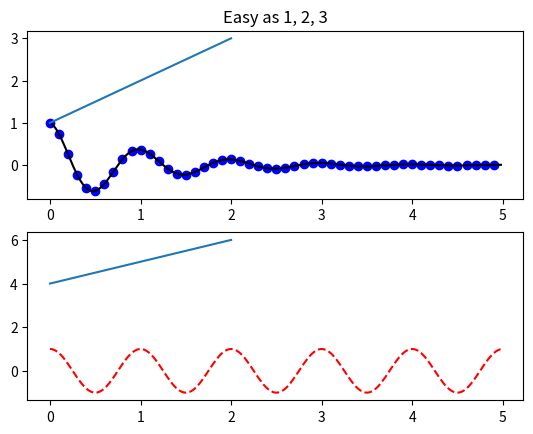
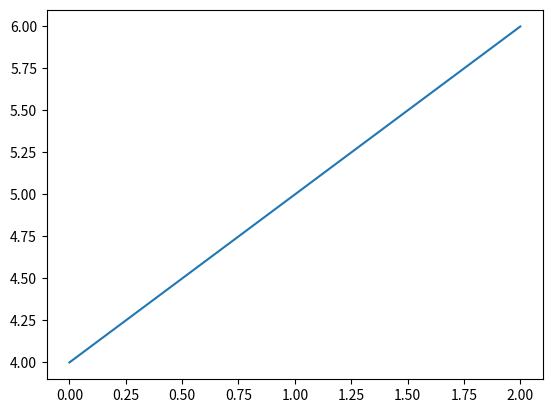

These charts were generated, in order, by the following Python code:
#!/usr/bin/env python

# REF [site] >> https://matplotlib.org/users/pyplot_tutorial.html

#%matplotlib inline
#%matplotlib notebook

#import matplotlib.pylab as plt
import matplotlib.pyplot as plt
import numpy as np

def basic():
	#---------------------------------------------------------------------
	# Dynamic rc settings.

	plt.rcParams

	#---------------------------------------------------------------------

	fig = plt.figure()

	plt.plot([1, 2, 3, 4])
	plt.ylabel('some numbers')
	plt.show()
	
	plt.plot([1, 2, 3, 4], [1, 4, 9, 16], 'ro')
	plt.axis([0, 6, 0, 20])
	plt.show()

	t = np.arange(0.0, 5.0, 0.2)
	# Red dashes, blue squares and green triangles.
	plt.plot(t, t, 'r--', t, t**2, 'bs', t, t**3, 'g^')
	plt.show()

	fig.savefig('./test.png')
	plt.close(fig)

def control_line_properties():
	x = np.arange(5)
	y = x**2
	plt.plot(x, y, linewidth=2.0)
	plt.show()

	line, = plt.plot(x, y, '-')
	line.set_antialiased(False)  # Turn off antialising.
	plt.show()

	x1 = np.arange(10)
	y1 = x1**2
	x2 = np.arange(10)
	y2 = x2**3
	lines = plt.plot(x1, y1, x2, y2)
	# Use keyword args.
	plt.setp(lines, color='r', linewidth=2.0)
	# MATLAB style string value pairs.
	plt.setp(lines, 'color', 'b', 'linewidth', 2.0)
	plt.show()

def f(t):
	return np.exp(-t) * np.cos(2 * np.pi * t)

def work_with_multiple_figures_and_axes():
	t1 = np.arange(0.0, 5.0, 0.1)
	t2 = np.arange(0.0, 5.0, 0.02)

	plt.figure(1)
	plt.subplot(211)
	#ax = plt.subplot(211)
	#ax.axes.get_xaxis().set_visible(False)  # Hides ticks and tick labels.
	#ax.axes.get_yaxis().set_visible(False)  # Hides ticks and tick labels.
	plt.plot(t1, f(t1), 'bo', t2, f(t2), 'k')
	
	plt.subplot(212)
	plt.plot(t2, np.cos(2 * np.pi * t2), 'r--')
	plt.show()

	plt.figure(1)  # The first figure.
	plt.subplot(211)  # The first subplot in the first figure.
	plt.plot([1, 2, 3])
	plt.subplot(212)  # The second subplot in the first figure.
	plt.plot([4, 5, 6])

	plt.figure(2)  # A second figure.
	plt.plot([4, 5, 6])  # Create a subplot(111) by default.

	plt.figure(1)  # Figure 1 current; subplot(212) still current.
	plt.subplot(211)  # Make subplot(211) in figure1 current.
	plt.title('Easy as 1, 2, 3')  # Subplot 211 title.

def work_with_text():
	# Fix random state for reproducibility.
	np.random.seed(19680801)

	mu, sigma = 100, 15
	x = mu + sigma * np.random.randn(10000)

	# The histogram of the data.
	n, bins, patches = plt.hist(x, 50, normed=1, facecolor='g', alpha=0.75)

	plt.xlabel('Smarts')
	#t = plt.xlabel('my data', fontsize=14, color='red')
	plt.ylabel('Probability')
	plt.title('Histogram of IQ')
	#plt.title(r'$\sigma_i=15$')  # TeX.
	plt.text(60, .025, r'$\mu=100,\ \sigma=15$')  # TeX.
	plt.axis([40, 160, 0, 0.03])
	plt.grid(True)
	plt.show()

	# Annotate text.
	ax = plt.subplot(111)

	t = np.arange(0.0, 5.0, 0.01)
	s = np.cos(2 * np.pi * t)
	line, = plt.plot(t, s, lw=2)

	plt.annotate('local max', xy=(2, 1), xytext=(3, 1.5),
		arrowprops=dict(facecolor='black', shrink=0.05),
	)

	plt.ylim(-2, 2)
	plt.show()

from matplotlib.ticker import NullFormatter  # Useful for 'logit' scale.

def logarithmic_and_other_nonlinear_axes():
	# Fix random state for reproducibility.
	np.random.seed(19680801)

	# Make up some data in the interval ]0, 1[.
	y = np.random.normal(loc=0.5, scale=0.4, size=1000)
	y = y[(y > 0) & (y < 1)]
	y.sort()
	x = np.arange(len(y))

	# Plot with various axes scales.
	plt.figure(1)

	# Linear.
	plt.subplot(221)
	plt.plot(x, y)
	plt.yscale('linear')
	plt.title('linear')
	plt.grid(True)

	# Log.
	plt.subplot(222)
	plt.plot(x, y)
	plt.yscale('log')
	plt.title('log')
	plt.grid(True)

	# Symmetric log.
	plt.subplot(223)
	plt.plot(x, y - y.mean())
	plt.yscale('symlog', linthreshy=0.01)
	plt.title('symlog')
	plt.grid(True)

	# Logit.
	plt.subplot(224)
	plt.plot(x, y)
	plt.yscale('logit')
	plt.title('logit')
	plt.grid(True)
	# Format the minor tick labels of the y-axis into empty strings with 'NullFormatter', to avoid cumbering the axis with too many labels.
	plt.gca().yaxis.set_minor_formatter(NullFormatter())
	# Adjust the subplot layout, because the logit one may take more space
	# than usual, due to y-tick labels like "1 - 10^{-3}"
	plt.subplots_adjust(top=0.92, bottom=0.08, left=0.10, right=0.95, hspace=0.25, wspace=0.35)

	plt.show()

def main():
	#basic()
	#control_line_properties()

	work_with_multiple_figures_and_axes()
	#work_with_text()

	#logarithmic_and_other_nonlinear_axes()

#--------------------------------------------------------------------

if '__main__' == __name__:
	main()
